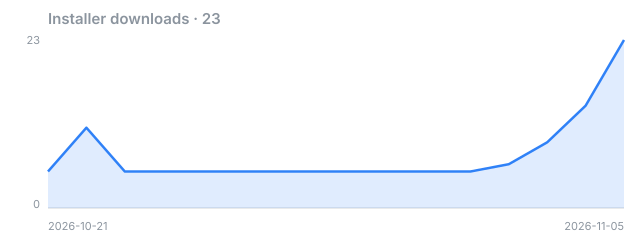

The table this chart was drawn from, first rows:
date, downloads
2026-10-21, 5
2026-10-22, 11
2026-10-23, 5
2026-10-24, 5
2026-10-25, 5
2026-10-26, 5
2026-10-27, 5
2026-10-28, 5
2026-10-29, 5
2026-10-30, 5
2026-10-31, 5
2026-11-01, 5
2026-11-02, 6
2026-11-03, 9
2026-11-04, 14
2026-11-05, 23
